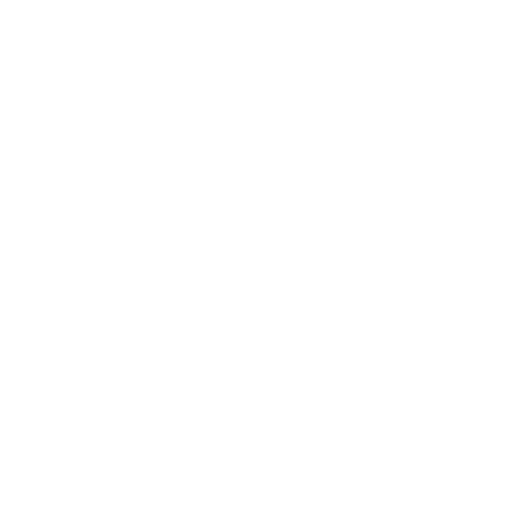
t = 0.00 s
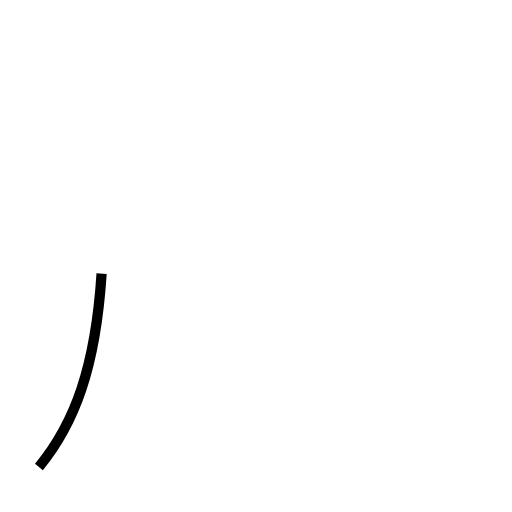
t = 0.61 s
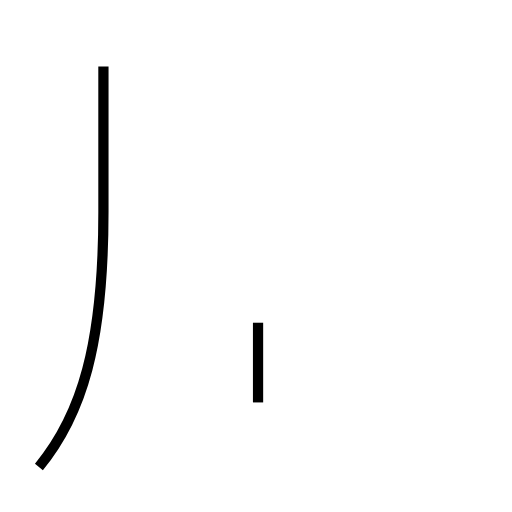
t = 1.45 s
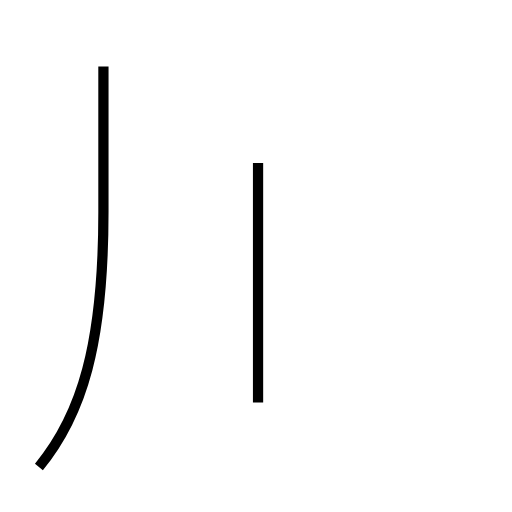
t = 1.91 s
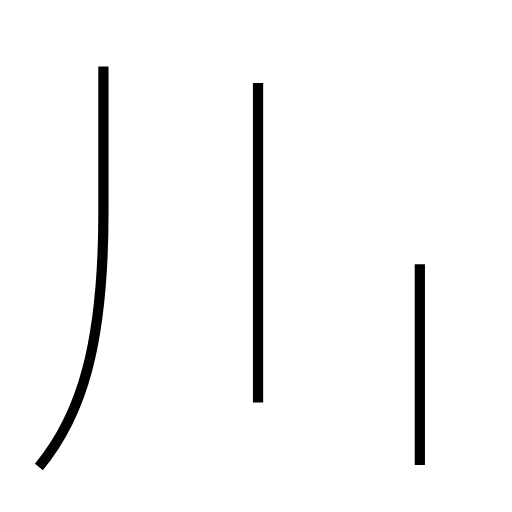
t = 2.74 s
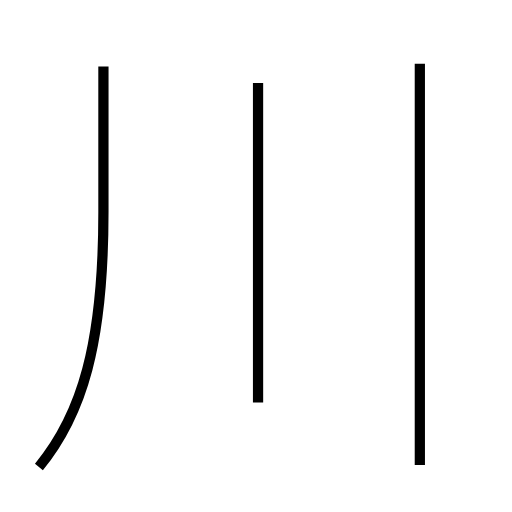
t = 3.32 s

The animated SVG that drew these frames (rendered in a browser with its animation timeline set to each time). Animation: 3 SMIL elements (animate=3); one cycle of 3.32 s.

<?xml version='1.0' encoding='utf-8'?>
<svg viewBox="0.0 -6.0 50.0 50.0" version="1.1" xmlns="http://www.w3.org/2000/svg"><rect x="-1000" y="-1000" width="2000" height="2000" stroke="white" fill="white" /><g style="fill:none;stroke:#000000;stroke-width:1"><path d="M 3.8 1.6 C 8.0 -3.5 10.1 -10.4 10.1 -23.3 L 10.1 -37.5 " transform="translate(0.0 38.0)" stroke-dasharray="40.41600723794895" stroke-dashoffset="40.41600723794895"><animate attributeName="stroke-dashoffset" from="40.41600723794895" to="0" dur="1.2124802171384685s" begin="0s" fill="freeze" /></path><path d="M 25.2 -4.7 L 25.2 -35.9 " transform="translate(0.0 38.0)" stroke-dasharray="31.2" stroke-dashoffset="31.2"><animate attributeName="stroke-dashoffset" from="31.2" to="0" dur="0.9359999999999999s" begin="1.2124802171384685s" fill="freeze" /></path><path d="M 41.0 1.4 L 41.0 -37.8" transform="translate(0.0 38.0)" stroke-dasharray="39.199999999999996" stroke-dashoffset="39.199999999999996"><animate attributeName="stroke-dashoffset" from="39.199999999999996" to="0" dur="1.176s" begin="2.1484802171384683s" fill="freeze" /></path></g></svg>
